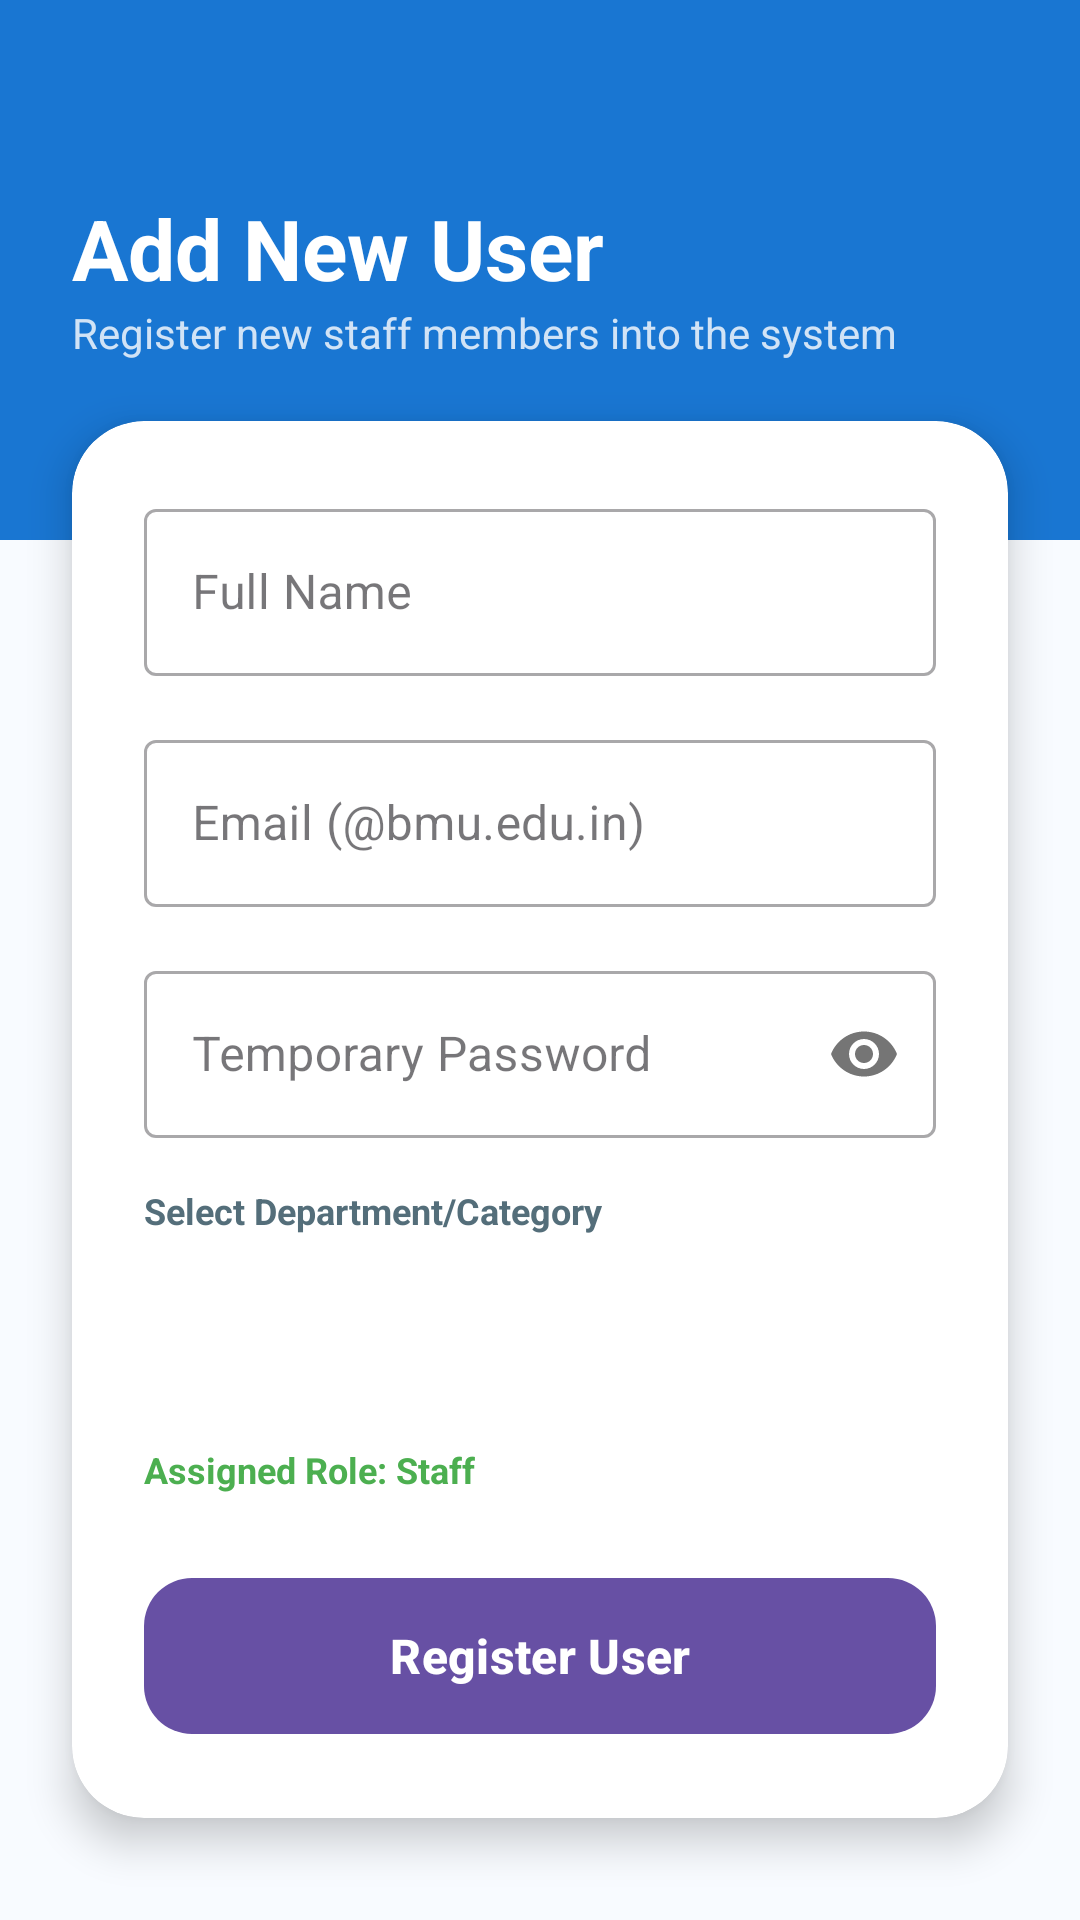

Produce the Android XML layout that renders to this screen, including the resource entries it uses.
<!-- AndroidManifest.xml: application theme Theme.CareCrew -->
<!-- res/layout/activity_add_user.xml -->
<?xml version="1.0" encoding="utf-8"?>
<androidx.constraintlayout.widget.ConstraintLayout xmlns:android="http://schemas.android.com/apk/res/android"
    xmlns:app="http://schemas.android.com/apk/res-auto"
    xmlns:tools="http://schemas.android.com/tools"
    android:layout_width="match_parent"
    android:layout_height="match_parent"
    android:background="#F8FBFF"
    tools:context=".AddUserActivity">

    
    <View
        android:id="@+id/headerBg"
        android:layout_width="match_parent"
        android:layout_height="180dp"
        android:background="@color/primary_blue"
        app:layout_constraintTop_toTopOf="parent" />

    <LinearLayout
        android:id="@+id/headerTitleContainer"
        android:layout_width="match_parent"
        android:layout_height="wrap_content"
        android:layout_marginTop="40dp"
        android:orientation="vertical"
        android:padding="24dp"
        app:layout_constraintTop_toTopOf="parent">

        <TextView
            android:layout_width="wrap_content"
            android:layout_height="wrap_content"
            android:text="Add New User"
            android:textColor="#FFFFFF"
            android:textSize="28sp"
            android:textStyle="bold" />

        <TextView
            android:layout_width="wrap_content"
            android:layout_height="wrap_content"
            android:alpha="0.8"
            android:text="Register new staff members into the system"
            android:textColor="#FFFFFF"
            android:textSize="14sp" />
    </LinearLayout>

    <androidx.cardview.widget.CardView
        android:layout_width="match_parent"
        android:layout_height="wrap_content"
        android:layout_marginHorizontal="24dp"
        android:layout_marginTop="-40dp"
        app:cardCornerRadius="24dp"
        app:cardElevation="8dp"
        app:layout_constraintTop_toBottomOf="@id/headerBg">

        <LinearLayout
            android:layout_width="match_parent"
            android:layout_height="wrap_content"
            android:orientation="vertical"
            android:padding="24dp">

            
            <com.google.android.material.textfield.TextInputLayout
                android:layout_width="match_parent"
                android:layout_height="wrap_content"
                android:hint="Full Name"
                style="@style/Widget.MaterialComponents.TextInputLayout.OutlinedBox">

                <com.google.android.material.textfield.TextInputEditText
                    android:id="@+id/etName"
                    android:layout_width="match_parent"
                    android:layout_height="wrap_content"
                    android:inputType="textPersonName" />
            </com.google.android.material.textfield.TextInputLayout>

            
            <com.google.android.material.textfield.TextInputLayout
                android:layout_width="match_parent"
                android:layout_height="wrap_content"
                android:layout_marginTop="16dp"
                android:hint="Email (@bmu.edu.in)"
                style="@style/Widget.MaterialComponents.TextInputLayout.OutlinedBox">

                <com.google.android.material.textfield.TextInputEditText
                    android:id="@+id/etEmail"
                    android:layout_width="match_parent"
                    android:layout_height="wrap_content"
                    android:inputType="textEmailAddress" />
            </com.google.android.material.textfield.TextInputLayout>

            
            <com.google.android.material.textfield.TextInputLayout
                android:layout_width="match_parent"
                android:layout_height="wrap_content"
                android:layout_marginTop="16dp"
                android:hint="Temporary Password"
                app:passwordToggleEnabled="true"
                style="@style/Widget.MaterialComponents.TextInputLayout.OutlinedBox">

                <com.google.android.material.textfield.TextInputEditText
                    android:id="@+id/etPassword"
                    android:layout_width="match_parent"
                    android:layout_height="wrap_content"
                    android:inputType="textPassword" />
            </com.google.android.material.textfield.TextInputLayout>

            
            <TextView
                android:layout_width="wrap_content"
                android:layout_height="wrap_content"
                android:layout_marginTop="16dp"
                android:text="Select Department/Category"
                android:textColor="#546E7A"
                android:textSize="12sp"
                android:textStyle="bold" />

            <Spinner
                android:id="@+id/spinnerCategory"
                android:layout_width="match_parent"
                android:layout_height="50dp"
                android:layout_marginTop="4dp"
                android:background="@drawable/bg_nav_item" />

            
            <TextView
                android:layout_width="wrap_content"
                android:layout_height="wrap_content"
                android:layout_marginTop="16dp"
                android:text="Assigned Role: Staff"
                android:textColor="#4CAF50"
                android:textSize="12sp"
                android:textStyle="bold" />

            
            <com.google.android.material.button.MaterialButton
                android:id="@+id/btnAddUser"
                android:layout_width="match_parent"
                android:layout_height="60dp"
                android:layout_marginTop="24dp"
                android:text="Register User"
                android:textAllCaps="false"
                android:textSize="16sp"
                android:textStyle="bold"
                app:cornerRadius="16dp" />

        </LinearLayout>
    </androidx.cardview.widget.CardView>

    <ProgressBar
        android:id="@+id/progressBar"
        android:layout_width="wrap_content"
        android:layout_height="wrap_content"
        android:visibility="gone"
        app:layout_constraintBottom_toBottomOf="parent"
        app:layout_constraintEnd_toEndOf="parent"
        app:layout_constraintStart_toStartOf="parent"
        app:layout_constraintTop_toTopOf="parent" />

</androidx.constraintlayout.widget.ConstraintLayout>
<!-- resources referenced by this layout -->
<resources>
  <color name="primary_blue">#1976D2</color>
  <style name="Theme.CareCrew" parent="Base.Theme.CareCrew" />
  <style name="Base.Theme.CareCrew" parent="Theme.Material3.DayNight.NoActionBar">
          
          
      </style>
</resources>
